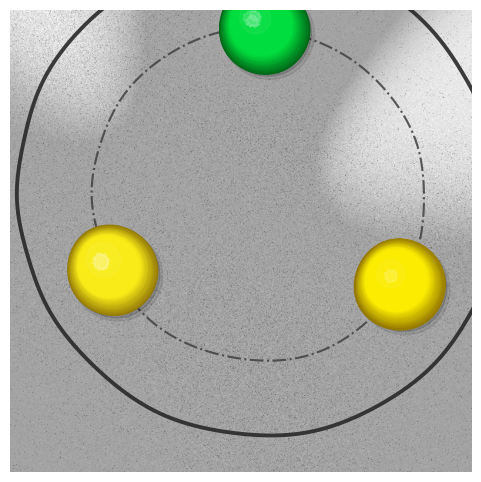
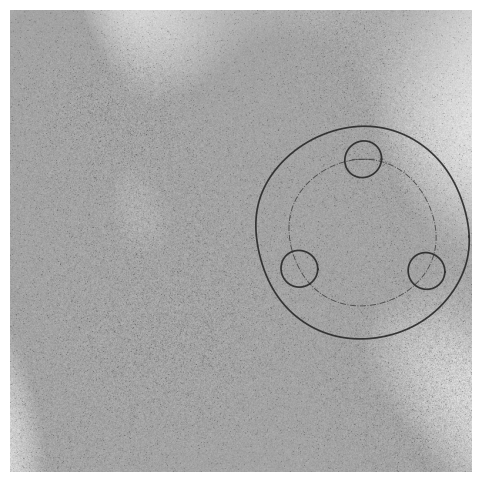
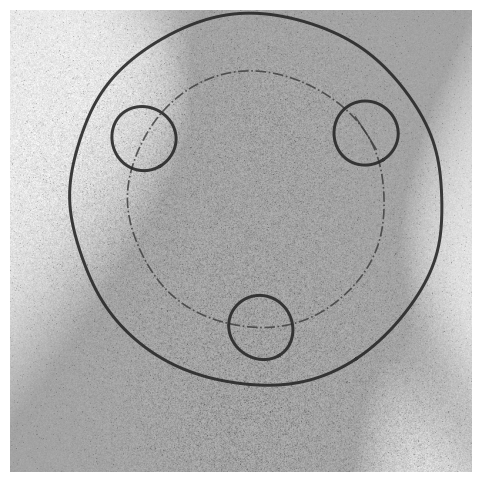
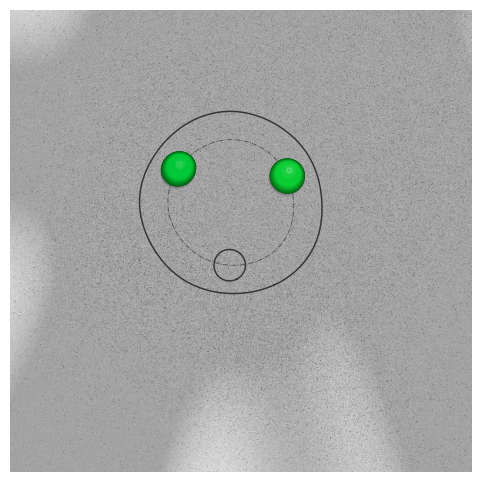
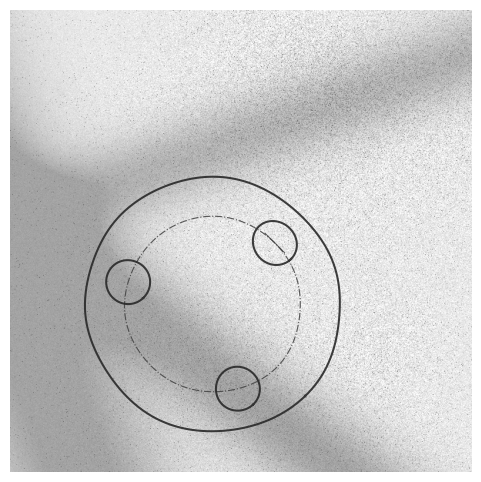
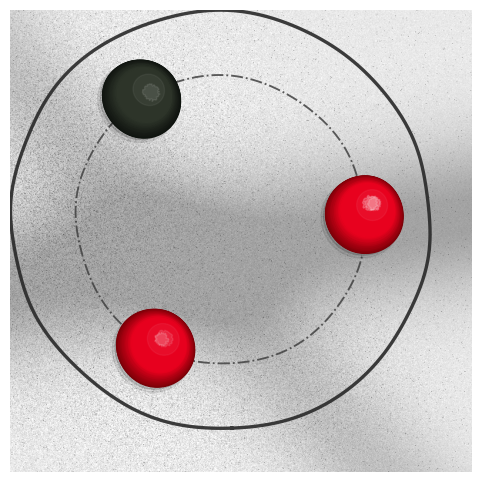
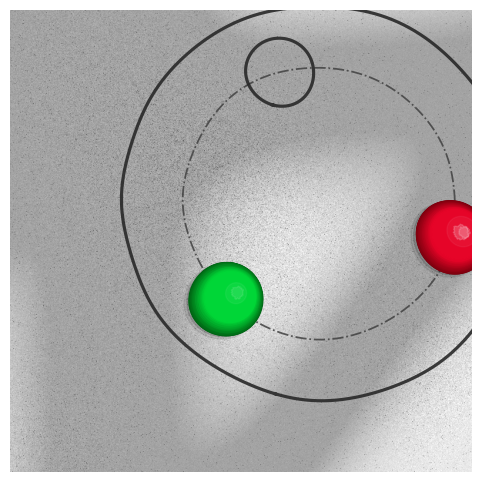
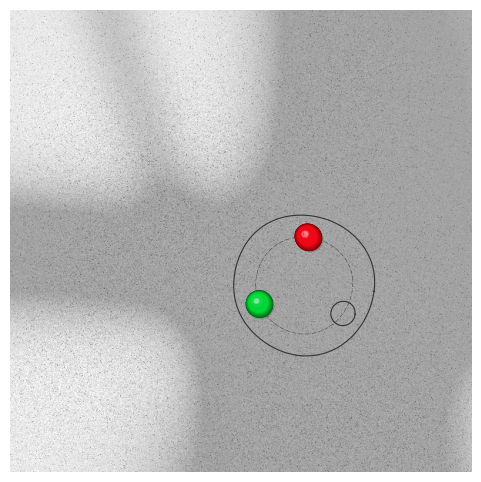
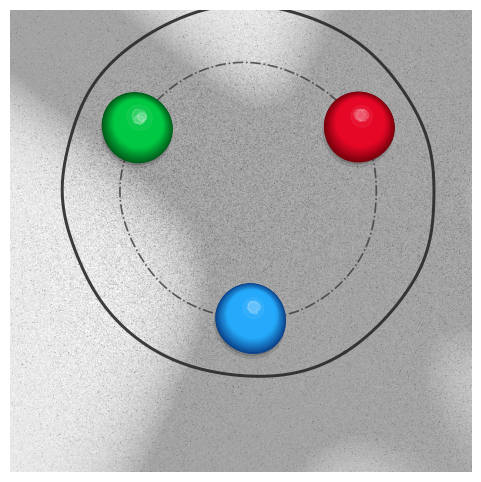
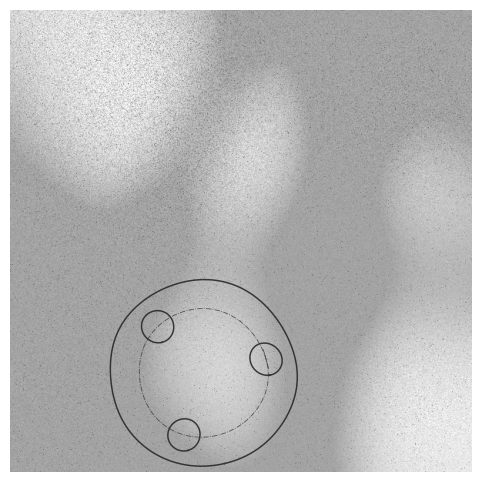
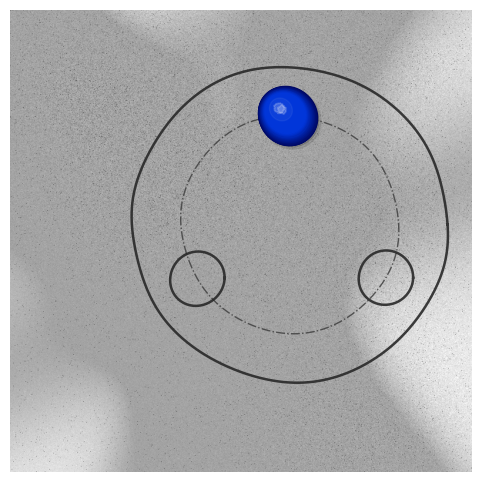
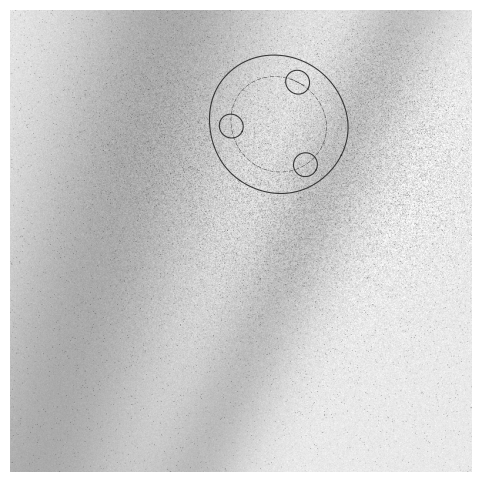
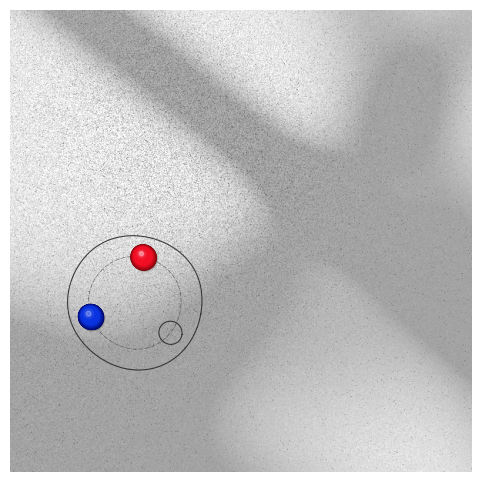
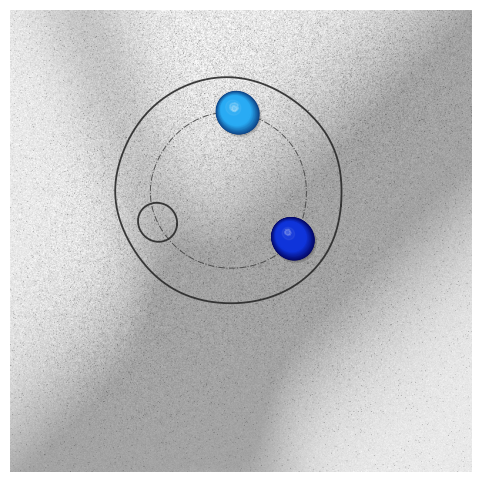
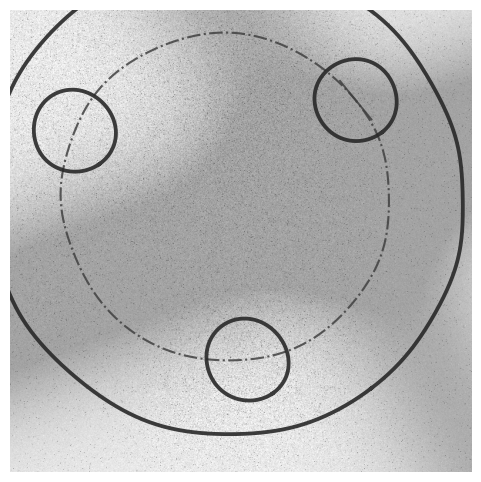
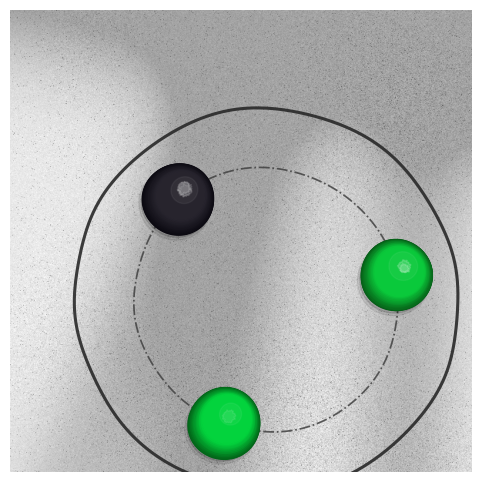

The matplotlib source for these figures, in order:
import os
import matplotlib.pyplot as plt
import numpy as np
import matplotlib.patches as patches

# ==========================================
# 全局参数与常量定义 (阴影范围已缩小至 0.6)
# ==========================================
CANVAS_SIZE = 600

# 噪点控制常量
NOISE_BASE = 5.0                        
NOISE_REGION_COUNT = 12                 
NOISE_SIGMA_MIN = 40.0
NOISE_SIGMA_MAX = 150.0
NOISE_REGION_STRENGTH_MIN = 2.5         
NOISE_REGION_STRENGTH_MAX = 7.5
BG_BASE = 232.0                         
SPOT_DENSITY = 0.07                     
SPOT_VALUES = np.array([-75.0, -45.0, -20.0, 20.0, 45.0]) 
SPOT_PROBS = np.array([0.3, 0.3, 0.2, 0.1, 0.1])
BG_CLIP_MIN = 0.0
BG_CLIP_MAX = 255.0

# 阴影条带范围缩小为原本的 0.6，强度（不透明度）保持不变
BAND_COUNT_MIN = 2
BAND_COUNT_MAX = 6
BAND_WIDTH_MIN = 20.0 * 0.6             # 缩减为 12.0
BAND_WIDTH_MAX = 90.0 * 0.6             # 缩减为 54.0
BAND_ALPHA_MIN = 0.15                   
BAND_ALPHA_MAX = 0.45
BAND_BLUR_SIGMA_MIN = 50.0 * 0.6         # 缩减为 30.0
BAND_BLUR_SIGMA_MAX = 160.0 * 0.6        # 缩减为 96.0

# 实物颜色配置表
COLOR_PROFILES = [
    {"name": "Red",      "top": np.array([0.92, 0.04, 0.12]), "base": np.array([0.48, 0.01, 0.03])},
    {"name": "Yellow",   "top": np.array([0.98, 0.88, 0.05]), "base": np.array([0.58, 0.45, 0.00])},
    {"name": "Green",    "top": np.array([0.00, 0.82, 0.25]), "base": np.array([0.00, 0.38, 0.10])},
    {"name": "DarkBlue", "top": np.array([0.05, 0.25, 0.85]), "base": np.array([0.01, 0.05, 0.38])},
    {"name": "Cyan",     "top": np.array([0.12, 0.65, 0.95]), "base": np.array([0.03, 0.25, 0.52])},
    {"name": "Black",    "top": np.array([0.18, 0.18, 0.20]), "base": np.array([0.06, 0.06, 0.08])}
]


# ==========================================
# 刚性变换（缩放、旋转、散布）与物理扭曲
# ==========================================
def transform(x, y, S, phi, X_c, Y_c, canvas_size):
    """
    将 CAD 局部坐标 x, y 进行缩放 S、旋转 phi，并散布平移到指定的像素中心点 (X_c, Y_c)，
    最后施加微小的物理扭曲。
    """
    # 1. 缩放 S
    xs = x * S
    ys = y * S

    # 2. 旋转 phi (弧度)
    xr = xs * np.cos(phi) - ys * np.sin(phi)
    yr = xs * np.sin(phi) + ys * np.cos(phi)

    # 3. 散布平移至目标中心点 (X_c, Y_c) 
    pixel_scale = 1.4  # CAD 空间到像素空间的基准转换比例 (600 * 0.7 / 300)
    xc = X_c + xr * pixel_scale
    yc = Y_c + yr * pixel_scale

    # 4. 纸张/扫描仪物理扭曲
    xc_s = xc + 0.04 * yc
    yc_s = yc - 0.02 * xc_s

    wave_x = 1.2 * np.sin(yc_s * 0.04 + 1.2)
    wave_y = 1.2 * np.cos(xc_s * 0.03 + 0.8)

    return xc_s + wave_x, yc_s + wave_y


# ==========================================
# 背景噪点与强化条带阴影
# ==========================================
def add_noise_background(ax, canvas_size):
    y, x = np.mgrid[0:canvas_size, 0:canvas_size]
    noise_strength = np.full((canvas_size, canvas_size), NOISE_BASE)

    for _ in range(NOISE_REGION_COUNT):
        noise_x = np.random.uniform(0, canvas_size)
        noise_y = np.random.uniform(0, canvas_size)
        sigma = np.random.uniform(NOISE_SIGMA_MIN, NOISE_SIGMA_MAX)
        strength = np.random.uniform(NOISE_REGION_STRENGTH_MIN, NOISE_REGION_STRENGTH_MAX)

        noise_strength += strength * np.exp(
            -((x - noise_x) ** 2 + (y - noise_y) ** 2) / (2 * sigma ** 2)
        )

    background = BG_BASE + np.random.normal(0, 1, (canvas_size, canvas_size)) * noise_strength
    density = noise_strength / noise_strength.max()
    spot_mask = np.random.random((canvas_size, canvas_size)) < density * SPOT_DENSITY
    spot_noise = np.random.choice(SPOT_VALUES, size=(canvas_size, canvas_size), p=SPOT_PROBS)
    background[spot_mask] += spot_noise[spot_mask]

    background = np.clip(background, BG_CLIP_MIN, BG_CLIP_MAX)
    ax.images[0].set_data(background)


def add_band_shadows(ax, canvas_size):
    y, x = np.mgrid[0:canvas_size, 0:canvas_size]
    band_shadow = np.zeros((canvas_size, canvas_size), dtype=float)

    band_count = np.random.randint(BAND_COUNT_MIN, BAND_COUNT_MAX + 1)

    for _ in range(band_count):
        theta = np.random.uniform(0, np.pi)
        width = np.random.uniform(BAND_WIDTH_MIN, BAND_WIDTH_MAX)
        alpha = np.random.uniform(BAND_ALPHA_MIN, BAND_ALPHA_MAX)
        blur_sigma = np.random.uniform(BAND_BLUR_SIGMA_MIN, BAND_BLUR_SIGMA_MAX)

        x0 = np.random.uniform(0, canvas_size)
        y0 = np.random.uniform(0, canvas_size)

        dist = (x - x0) * np.cos(theta) + (y - y0) * np.sin(theta)
        band = np.exp(-(dist ** 2) / (2 * width ** 2))
        soft = np.exp(-(dist ** 2) / (2 * blur_sigma ** 2))

        band_shadow += alpha * np.maximum(band, soft)

    # 阴影强度上限 0.30
    band_shadow = np.clip(band_shadow, 0, 0.30)

    ax.imshow(
        np.zeros((canvas_size, canvas_size)),
        cmap="gray",
        vmin=0,
        vmax=255,
        alpha=band_shadow,
        origin="upper",
        extent=[0, canvas_size, canvas_size, 0]
    )


# ==========================================
# 颜色微调生成
# ==========================================
def get_fluctuated_colors(profile):
    fluc = np.random.uniform(-0.05, 0.05, 3)
    top_f = np.clip(profile["top"] + fluc, 0.0, 1.0)
    base_f = np.clip(profile["base"] + fluc * 0.6, 0.0, 1.0)
    return top_f, base_f


# ==========================================
# 绘制单个立体圆台物料
# ==========================================
def draw_3d_material(ax, cx, cy, S, phi, X_c, Y_c):
    """
    在指定的圆心 (cx, cy) 绘制插塞物料。
    """
    profile = np.random.choice(COLOR_PROFILES)
    col_top, col_base = get_fluctuated_colors(profile)

    # 1. 绘制叠层软阴影 (阴影范围缩小为原来的 0.6 倍，强度不变)
    theta_sh = np.linspace(0, 2 * np.pi, 100)
    shadow_layers = [
        (4.5 * 0.6, 27.5, 0.08), 
        (3.0 * 0.6, 26.5, 0.12), 
        (1.5 * 0.6, 25.5, 0.16)
    ]
    for offset_val, r_val, alpha_val in shadow_layers:
        x_sh = cx + offset_val + r_val * np.cos(theta_sh)
        y_sh = cy + offset_val + r_val * np.sin(theta_sh)
        xt_sh, yt_sh = transform(x_sh, y_sh, S, phi, X_c, Y_c, CANVAS_SIZE)
        ax.fill(xt_sh, yt_sh, color='black', alpha=alpha_val, zorder=3)

    # 2. 绘制立体圆台渐变侧面
    R_base = 27.0
    R_top = 18.5
    dx_top, dy_top = -2.5, -2.5

    N_steps = 35
    for i in range(N_steps):
        t = i / (N_steps - 1)
        
        # 3D 打印错落纹理
        layer_jitter_x = np.random.normal(0, 0.22)
        layer_jitter_y = np.random.normal(0, 0.22)
        layer_r_noise = np.random.normal(0, 0.12)
        
        r = R_base + t * (R_top - R_base) + layer_r_noise
        dx = t * dx_top + layer_jitter_x
        dy = t * dy_top + layer_jitter_y
        
        col = col_base + t * (col_top - col_base)

        theta_c = np.linspace(0, 2 * np.pi, 120)
        px = cx + dx + r * np.cos(theta_c)
        py = cy + dy + r * np.sin(theta_c)
        ptx, pty = transform(px, py, S, phi, X_c, Y_c, CANVAS_SIZE)
        ax.fill(ptx, pty, color=col, zorder=4)

    # 3. 散射柔和白光区
    hl_glow_r = np.random.uniform(7.0, 11.5)
    hl_glow_theta = np.linspace(0, 2 * np.pi, 60)
    hl_glow_x = cx + dx_top - 3.5 + hl_glow_r * np.cos(hl_glow_theta)
    hl_glow_y = cy + dy_top - 3.5 + hl_glow_r * np.sin(hl_glow_theta)
    hlt_glow_x, hlt_glow_y = transform(hl_glow_x, hl_glow_y, S, phi, X_c, Y_c, CANVAS_SIZE)
    ax.fill(hlt_glow_x, hlt_glow_y, color='white', alpha=0.05, zorder=5)

    # 4. 绘制斑驳反光高光
    num_highlights = np.random.randint(1, 4)
    for _ in range(num_highlights):
        hl_r_base = np.random.uniform(3.0, 5.8)  
        hl_alpha = np.random.uniform(0.07, 0.20)
        
        hl_offset_x = dx_top - np.random.uniform(1.8, 5.5)
        hl_offset_y = dy_top - np.random.uniform(1.8, 5.5)
        
        hl_theta = np.linspace(0, 2 * np.pi, 45)
        hl_noise = hl_r_base + np.random.normal(0, 0.45, len(hl_theta))
        
        hl_x = cx + hl_offset_x + hl_noise * np.cos(hl_theta)
        hl_y = cy + hl_offset_y + hl_noise * np.sin(hl_theta)
        hlt_x, hlt_y = transform(hl_x, hl_y, S, phi, X_c, Y_c, CANVAS_SIZE)
        ax.fill(hlt_x, hlt_y, color='white', alpha=hl_alpha, zorder=5)


# ==========================================
# 单个图像渲染与保存逻辑
# ==========================================
def render_single_image(n_empty, save_path, S, phi, X_c, Y_c):
    fig, ax = plt.subplots(figsize=(6, 6))
    ax.set_aspect('equal')
    ax.axis('off')

    # 1. 基础底色
    initial_bg = np.full((CANVAS_SIZE, CANVAS_SIZE), BG_BASE)
    ax.imshow(initial_bg, cmap='gray', vmin=0, vmax=255, origin='upper', extent=[0, CANVAS_SIZE, CANVAS_SIZE, 0])

    # 2. 生成纸张噪声
    add_noise_background(ax, CANVAS_SIZE)

    R_outer = 145
    R_pitch = 100
    R_hole = 25

    # 3.1 外圆 (线宽随缩放比例 S 自适应变化)
    theta = np.linspace(0, 2 * np.pi, 600)
    x_out = R_outer * np.cos(theta)
    y_out = R_outer * np.sin(theta)
    xt_out, yt_out = transform(x_out, y_out, S, phi, X_c, Y_c, CANVAS_SIZE)
    ax.plot(xt_out, yt_out, color='#282828', linewidth=1.8 * S, alpha=0.9, zorder=2)

    # 3.2 分度圆 (线宽随缩放比例 S 自适应变化)
    x_pitch = R_pitch * np.cos(theta)
    y_pitch = R_pitch * np.sin(theta)
    xt_pitch, yt_pitch = transform(x_pitch, y_pitch, S, phi, X_c, Y_c, CANVAS_SIZE)
    ax.plot(xt_pitch, yt_pitch, color='#404040', linewidth=1.0 * S, linestyle='-.', alpha=0.85, zorder=2)

    # 4. 物料填充逻辑
    empty_indices = np.random.choice([0, 1, 2], n_empty, replace=False)

    angles = [270, 30, 150]
    for idx, angle in enumerate(angles):
        rad = np.radians(angle)
        cx = R_pitch * np.cos(rad)
        cy = R_pitch * np.sin(rad)

        if idx in empty_indices:
            # 该位置为空
            theta_hole = np.linspace(0, 2 * np.pi, 250)
            x_hole = cx + R_hole * np.cos(theta_hole)
            y_hole = cy + R_hole * np.sin(theta_hole)
            xt_hole, yt_hole = transform(x_hole, y_hole, S, phi, X_c, Y_c, CANVAS_SIZE)
            ax.plot(xt_hole, yt_hole, color='#282828', linewidth=1.8 * S, alpha=0.9, zorder=2)
        else:
            # 绘制具有大反光的立体圆台
            draw_3d_material(ax, cx, cy, S, phi, X_c, Y_c)

    # 5. 辅助十字中心线 (线宽随缩放比例 S 自适应变化)
    x_line = np.linspace(-15, 15, 20)
    y_line = np.full_like(x_line, -100)
    xt_line, yt_line = transform(x_line, y_line, S, phi, X_c, Y_c, CANVAS_SIZE)
    ax.plot(xt_line, yt_line, color='#404040', linewidth=0.9 * S, alpha=0.85, zorder=2)

    # 6. 叠加阴影
    add_band_shadows(ax, CANVAS_SIZE)

    ax.set_xlim(0, CANVAS_SIZE)
    ax.set_ylim(CANVAS_SIZE, 0)
    
    # 强制保存为 JPEG 格式，防止出现白边
    plt.savefig(save_path, format='jpg', dpi=150, bbox_inches='tight', pad_inches=0)
    plt.close(fig)


# ==========================================
# 批量控制生成函数
# ==========================================
def batch_generate(num_images=12, output_dir=r"assets\物料盘"):
    os.makedirs(output_dir, exist_ok=True)

    if num_images < 4:
        print("警告: 生成数量少于 4 张，无法完全满足涵盖 0-3 个空位的所有要求。")
        n_empty_list = [0, 1, 2, 3][:num_images]
    else:
        n_empty_list = [0, 1, 2, 3]
        remaining_count = num_images - 4
        if remaining_count > 0:
            n_empty_list += list(np.random.choice([0, 1, 2, 3], remaining_count))
        np.random.shuffle(n_empty_list)

    print(f"正在启动带有缩放、旋转、散布变换的批量生成任务...")
    print(f"目标目录: '{output_dir}'")
    print(f"总计划数: {num_images} 张")
    print("-" * 65)

    for i, n_empty in enumerate(n_empty_list):
        # 1. 随机生成缩放比例 S (0.4 - 1.6)
        S = np.random.uniform(0.4, 1.6)
        
        # 2. 随机生成旋转角 phi_deg (0 - 120 度)
        phi_deg = np.random.uniform(0, 120)
        phi = np.radians(phi_deg)
        
        # 3. 随机散射中心点 (X_c, Y_c)，根据缩放因子限制范围，防止大物体完全移出画布
        min_pos = max(100, int(150 * S))
        max_pos = min(500, int(600 - 150 * S))
        if min_pos >= max_pos:
            X_c = CANVAS_SIZE / 2.0
            Y_c = CANVAS_SIZE / 2.0
        else:
            X_c = np.random.uniform(min_pos, max_pos)
            Y_c = np.random.uniform(min_pos, max_pos)
        
        # 四舍五入取整，用于文件名命名
        X_c_int = int(round(X_c))
        Y_c_int = int(round(Y_c))
        
        # 按照格式命名：(84, 225).jpg
        file_name = f"({X_c_int}, {Y_c_int}).jpg"
        save_path = os.path.join(output_dir, file_name)
        
        # 执行单张渲染
        render_single_image(n_empty, save_path, S, phi, X_c, Y_c)
        
        material_count = 3 - n_empty
        print(f"[{i+1}/{num_images}] 已保存 -> {file_name} (缩放: {S:.2f}, 旋转: {phi_deg:.1f}°, 空位: {n_empty})")

    print("-" * 65)
    print(f"生成任务结束。所有图像已保存至 '{output_dir}' 文件夹。")


# ==========================================
# 执行批量生成
# ==========================================
if __name__ == '__main__':
    # 计划生成 16 张图，保存路径设为 assets\物料盘
    batch_generate(num_images=16, output_dir=r"assets\物料盘")
